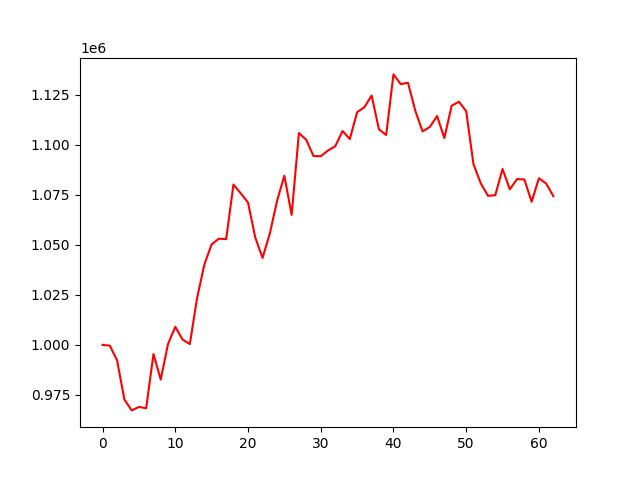

Source data for this figure (header and first rows):
account_value, date, daily_return
1000000, 2022-10-04, 
999620, 2022-10-05, -0.0003801
992277, 2022-10-06, -0.007346
972761, 2022-10-07, -0.01967
967291, 2022-10-10, -0.005622
969007, 2022-10-11, 0.001774
968378, 2022-10-12, -0.0006494
995442, 2022-10-13, 0.02795
982690, 2022-10-14, -0.01281
1000395, 2022-10-17, 0.01802
1009009, 2022-10-18, 0.00861
1002635, 2022-10-19, -0.006317
1000415, 2022-10-20, -0.002214
1023343, 2022-10-21, 0.02292
1040166, 2022-10-24, 0.01644
1050199, 2022-10-25, 0.009646
1053026, 2022-10-26, 0.002691
1052782, 2022-10-27, -0.0002313
1080029, 2022-10-28, 0.02588
1075670, 2022-10-31, -0.004036
1071056, 2022-11-01, -0.00429
1053610, 2022-11-02, -0.01629
1043404, 2022-11-03, -0.009687
1055566, 2022-11-04, 0.01166
1071985, 2022-11-07, 0.01556
1084438, 2022-11-08, 0.01162
1064895, 2022-11-09, -0.01802
1105753, 2022-11-10, 0.03837
1102422, 2022-11-11, -0.003012
1094315, 2022-11-14, -0.007354
1094159, 2022-11-15, -0.0001423
1097050, 2022-11-16, 0.002642
1099154, 2022-11-17, 0.001918
1106763, 2022-11-18, 0.006923
1102740, 2022-11-21, -0.003635
1116158, 2022-11-22, 0.01217
1118640, 2022-11-23, 0.002223
1124493, 2022-11-25, 0.005233
1107618, 2022-11-28, -0.01501
1104771, 2022-11-29, -0.002571
1135037, 2022-11-30, 0.0274
1130198, 2022-12-01, -0.004263
1130851, 2022-12-02, 0.000578
1116918, 2022-12-05, -0.01232
1106572, 2022-12-06, -0.009263
1108793, 2022-12-07, 0.002007
1114244, 2022-12-08, 0.004916
1103271, 2022-12-09, -0.009848
1119416, 2022-12-12, 0.01463
1121399, 2022-12-13, 0.001772
1116670, 2022-12-14, -0.004217
1090254, 2022-12-15, -0.02366
1080686, 2022-12-16, -0.008776
1074399, 2022-12-19, -0.005817
1074730, 2022-12-20, 0.000308
1087826, 2022-12-21, 0.01219
1077667, 2022-12-22, -0.009339
1082796, 2022-12-23, 0.004759
1082554, 2022-12-27, -0.0002231
1071435, 2022-12-28, -0.01027
... 3 more rows
